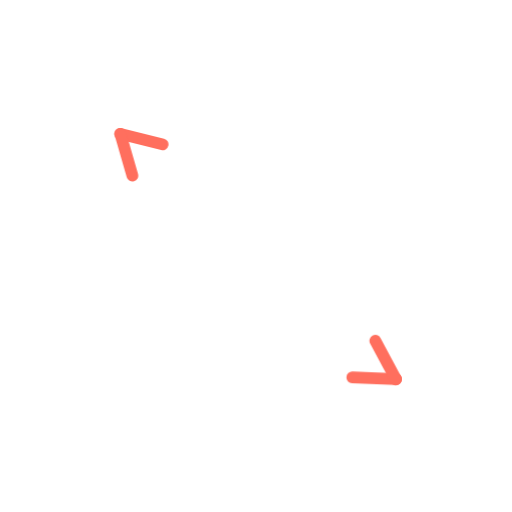
t = 0.00 s
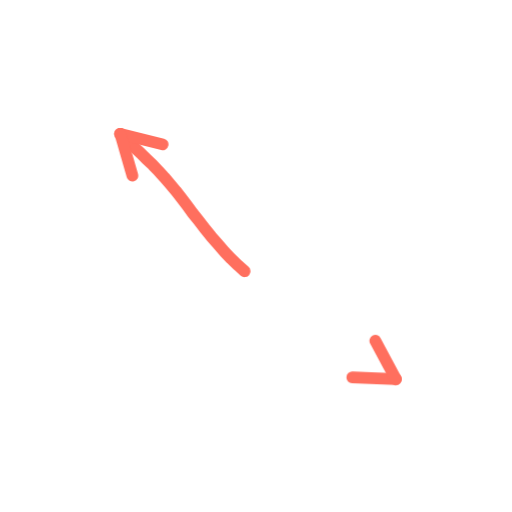
t = 0.36 s
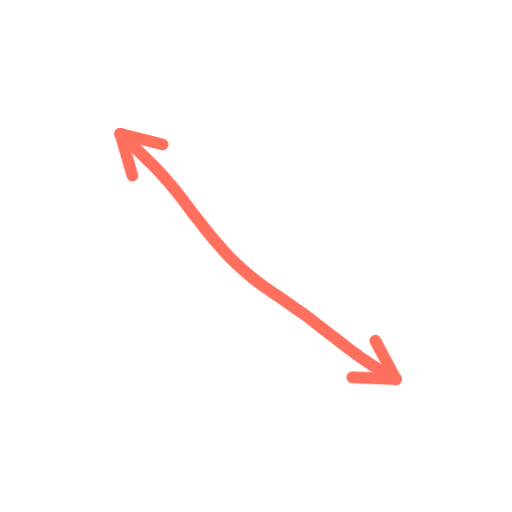
t = 0.73 s
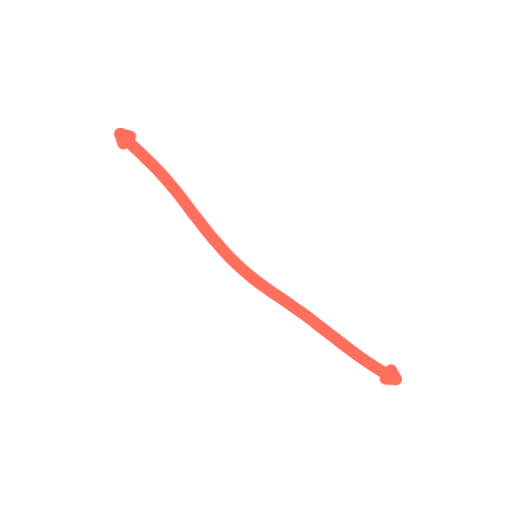
t = 1.40 s
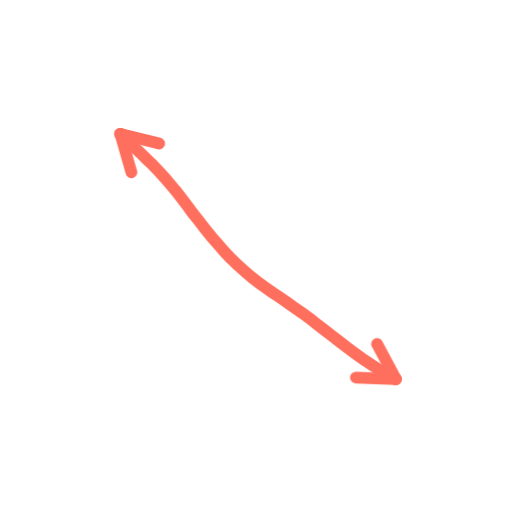
t = 1.74 s
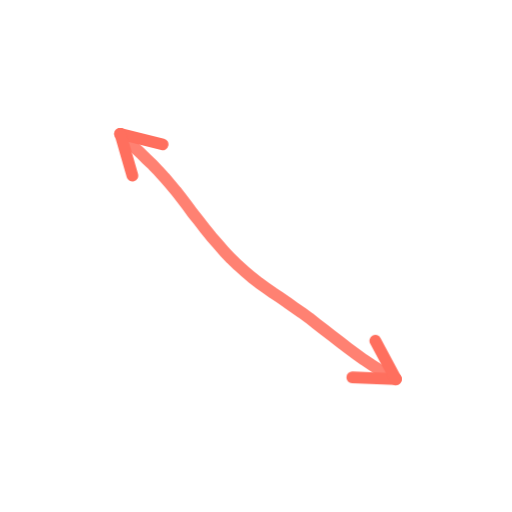
t = 2.16 s

The animated SVG that drew these frames (rendered in a browser with its animation timeline set to each time). Animation: 2 CSS @keyframes rules; one cycle of 2.60 s, repeats indefinitely.

<svg xmlns="http://www.w3.org/2000/svg" viewBox="0 0 200 200" width="200" height="200"><style>.s{stroke-dasharray:var(--L);animation:d 2.6s ease-in-out infinite;animation-delay:var(--d)}@keyframes d{0%{stroke-dashoffset:var(--L);opacity:1}28%,80%{stroke-dashoffset:0;opacity:1}92%{stroke-dashoffset:0;opacity:0}100%{stroke-dashoffset:var(--L);opacity:0}}.m{animation:mm .9s linear infinite}@keyframes mm{to{stroke-dashoffset:-23}}@media(prefers-reduced-motion:reduce){.s,.m{animation:none}}</style><path d="M47.0 52.3L49.7 54.9L52.3 57.4L54.9 59.8L57.3 62.2L59.7 64.5L62.0 66.9L64.2 69.3L66.4 71.9L68.6 74.5L70.8 77.3L73.0 80.2L75.2 83.2L77.6 86.2L80.0 89.3L82.5 92.4L85.1 95.4L87.7 98.4L90.3 101.1L93.0 103.7L95.7 106.1L98.4 108.4L101.1 110.5L103.9 112.5L106.6 114.4L109.3 116.2L112.1 118.1L114.9 120.1L117.8 122.1L120.7 124.2L123.6 126.5L126.6 128.8L129.7 131.2L132.8 133.6L135.9 136.0L139.0 138.3L142.1 140.5L145.3 142.6L148.4 144.6L151.5 146.4L154.6 148.1" fill="none" stroke="#FF6F5E" stroke-width="4.6" stroke-linecap="round" stroke-linejoin="round" class="s" style="--L:145;--d:0.00s"/><path d="M154.6 148.1L137.6 147.4" fill="none" stroke="#FF6F5E" stroke-width="4.6" stroke-linecap="round" stroke-linejoin="round" class="s" style="--L:17;--d:1.16s"/><path d="M154.6 148.1L146.6 133.1" fill="none" stroke="#FF6F5E" stroke-width="4.6" stroke-linecap="round" stroke-linejoin="round" class="s" style="--L:17;--d:1.16s"/><path d="M47.0 52.3L63.5 56.4" fill="none" stroke="#FF6F5E" stroke-width="4.6" stroke-linecap="round" stroke-linejoin="round" class="s" style="--L:17;--d:1.16s"/><path d="M47.0 52.3L51.7 68.6" fill="none" stroke="#FF6F5E" stroke-width="4.6" stroke-linecap="round" stroke-linejoin="round" class="s" style="--L:17;--d:1.16s"/></svg>
